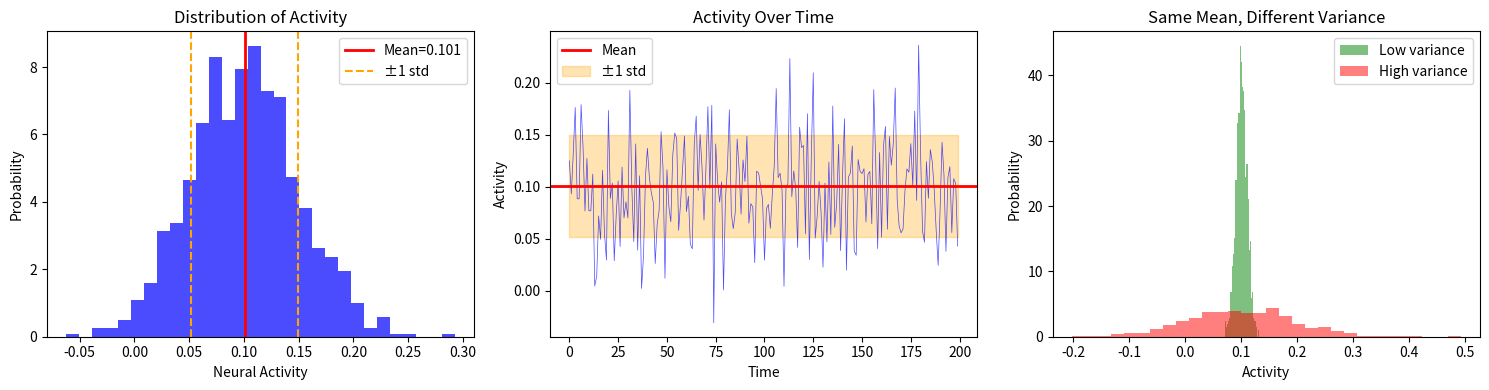
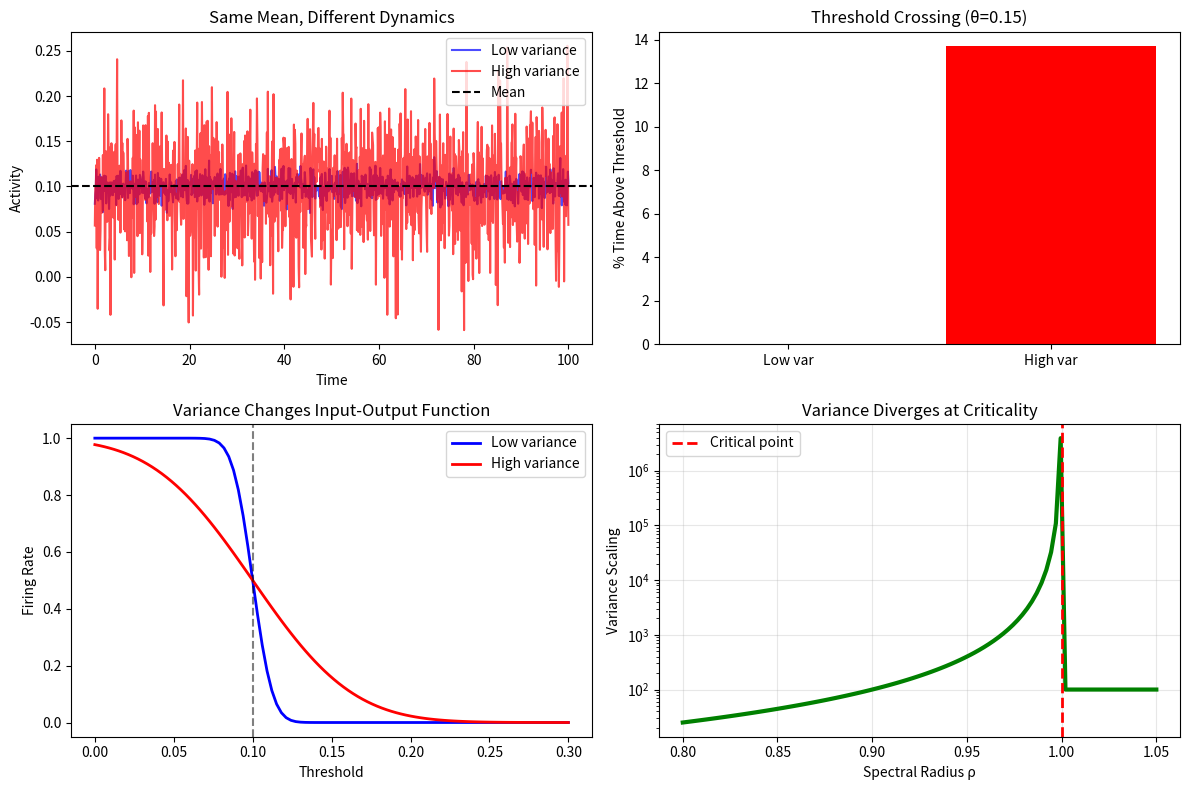

Here is the Python script that generated these plots, in order:
import numpy as np
import matplotlib.pyplot as plt

# Example: Neural activity over time
np.random.seed(42)
activity = np.random.normal(0.1, 0.05, 1000)  # Mean 0.1, std 0.05

# First moment: MEAN (average)
mean = np.mean(activity)  # ≈ 0.1

# Second moment: VARIANCE (spread)
variance = np.var(activity)  # ≈ 0.0025

# Visualize
fig, axes = plt.subplots(1, 3, figsize=(15, 4))

# Distribution
ax = axes[0]
ax.hist(activity, bins=30, density=True, alpha=0.7, color='blue')
ax.axvline(mean, color='red', linewidth=2, label=f'Mean={mean:.3f}')
ax.axvline(mean - np.sqrt(variance), color='orange', linestyle='--', label='±1 std')
ax.axvline(mean + np.sqrt(variance), color='orange', linestyle='--')
ax.set_xlabel('Neural Activity')
ax.set_ylabel('Probability')
ax.set_title('Distribution of Activity')
ax.legend()

# Time series
ax = axes[1]
time = np.arange(len(activity))
ax.plot(time[:200], activity[:200], 'b-', alpha=0.7, linewidth=0.5)
ax.axhline(mean, color='red', linewidth=2, label='Mean')
ax.fill_between(time[:200], mean - np.sqrt(variance), mean + np.sqrt(variance),
                color='orange', alpha=0.3, label='±1 std')
ax.set_xlabel('Time')
ax.set_ylabel('Activity')
ax.set_title('Activity Over Time')
ax.legend()

# What variance tells us
ax = axes[2]
# Low variance example
low_var = np.random.normal(0.1, 0.01, 1000)
# High variance example  
high_var = np.random.normal(0.1, 0.1, 1000)
ax.hist(low_var, bins=30, alpha=0.5, color='green', label='Low variance', density=True)
ax.hist(high_var, bins=30, alpha=0.5, color='red', label='High variance', density=True)
ax.set_xlabel('Activity')
ax.set_ylabel('Probability')
ax.set_title('Same Mean, Different Variance')
ax.legend()

plt.tight_layout()
plt.show()

# Demonstration: Why means alone are insufficient
fig, axes = plt.subplots(2, 2, figsize=(12, 8))

# Two populations with same mean, different variance
t = np.linspace(0, 100, 1000)
mean_activity = 0.1

# Population 1: Low variance (stable)
pop1 = mean_activity + 0.01 * np.random.randn(len(t))
# Population 2: High variance (fluctuating)
pop2 = mean_activity + 0.05 * np.random.randn(len(t))

# Plot time series
ax = axes[0, 0]
ax.plot(t, pop1, 'b-', alpha=0.7, label='Low variance')
ax.plot(t, pop2, 'r-', alpha=0.7, label='High variance')
ax.axhline(mean_activity, color='k', linestyle='--', label='Mean')
ax.set_xlabel('Time')
ax.set_ylabel('Activity')
ax.set_title('Same Mean, Different Dynamics')
ax.legend()

# Impact on downstream neurons
ax = axes[0, 1]
# Threshold for downstream activation
threshold = 0.15
# Count how often each population exceeds threshold
exceed1 = np.sum(pop1 > threshold) / len(pop1) * 100
exceed2 = np.sum(pop2 > threshold) / len(pop2) * 100
ax.bar(['Low var', 'High var'], [exceed1, exceed2], color=['blue', 'red'])
ax.set_ylabel('% Time Above Threshold')
ax.set_title(f'Threshold Crossing (θ={threshold})')

# Firing rate with threshold
ax = axes[1, 0]
thresholds = np.linspace(0, 0.3, 100)
from scipy.special import erf

# For Gaussian input through threshold
def firing_rate(mean, variance, threshold):
    z = (mean - threshold) / np.sqrt(2 * variance)
    return 0.5 * (1 + erf(z))

fr_low = [firing_rate(mean_activity, 0.01**2, th) for th in thresholds]
fr_high = [firing_rate(mean_activity, 0.05**2, th) for th in thresholds]

ax.plot(thresholds, fr_low, 'b-', linewidth=2, label='Low variance')
ax.plot(thresholds, fr_high, 'r-', linewidth=2, label='High variance')
ax.axvline(mean_activity, color='k', linestyle='--', alpha=0.5)
ax.set_xlabel('Threshold')
ax.set_ylabel('Firing Rate')
ax.set_title('Variance Changes Input-Output Function')
ax.legend()

# Near criticality: variance explosion
ax = axes[1, 1]
rho_values = np.linspace(0.8, 1.05, 100)
# Variance scales as 1/(1-ρ)² near criticality
variance_scaling = 1 / (1 - rho_values)**2
variance_scaling[rho_values > 1] = 100  # Cap for visualization
ax.semilogy(rho_values, variance_scaling, 'g-', linewidth=3)
ax.axvline(1.0, color='r', linestyle='--', linewidth=2, label='Critical point')
ax.set_xlabel('Spectral Radius ρ')
ax.set_ylabel('Variance Scaling')
ax.set_title('Variance Diverges at Criticality')
ax.legend()
ax.grid(True, alpha=0.3)

plt.tight_layout()
plt.show()